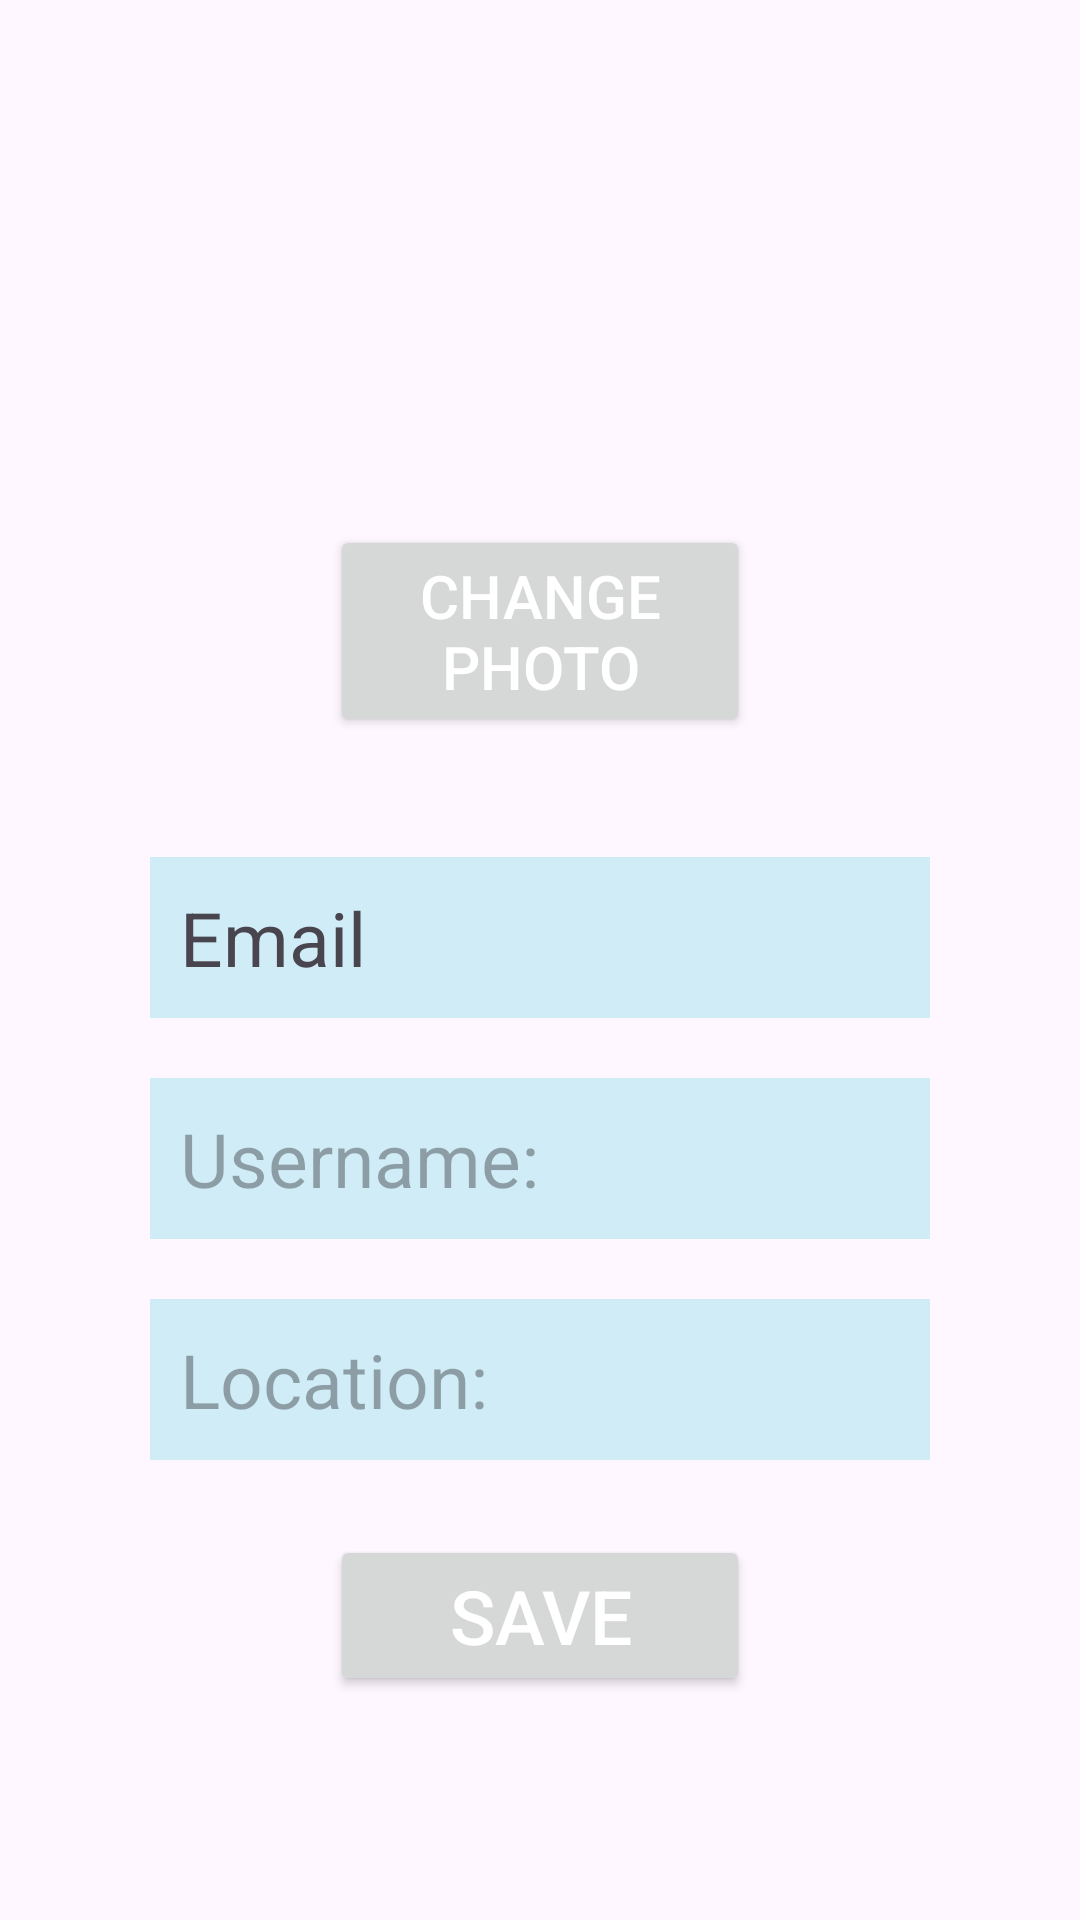

Produce the Android XML layout that renders to this screen, including the resource entries it uses.
<!-- AndroidManifest.xml: application theme Theme.ProjectCurrrency -->
<!-- res/layout/fragment_edit_profile.xml -->
<?xml version="1.0" encoding="utf-8"?>
    <androidx.constraintlayout.widget.ConstraintLayout xmlns:android="http://schemas.android.com/apk/res/android"
        xmlns:tools="http://schemas.android.com/tools"
        xmlns:app="http://schemas.android.com/apk/res-auto"
        android:layout_width="match_parent"
        android:layout_height="match_parent"
        tools:context=".EditProfileFragment"
        android:padding="10dp">


    <ImageView
        android:id="@+id/profileImg"
        android:layout_width="120dp"
        android:layout_height="120dp"
        android:scaleType="centerCrop"
        android:clipToOutline="true"
        android:layout_margin="20dp"
        android:src="@drawable/guestuser"
        app:layout_constraintTop_toTopOf="parent"
        app:layout_constraintStart_toStartOf="parent"
        app:layout_constraintEnd_toEndOf="parent"
        />

    <Button
        android:id="@+id/changePhotoBtn"
        android:layout_width="0dp"
        android:layout_height="wrap_content"
        app:layout_constraintTop_toBottomOf="@+id/profileImg"
        android:text="Change photo"
        android:textSize="20sp"
        app:layout_constraintStart_toStartOf="parent"
        app:layout_constraintEnd_toEndOf="parent"
        android:layout_marginHorizontal="100dp"
        android:layout_marginTop="25dp"
        />

    <TextView
            android:id="@+id/EmailTv"
            android:layout_width="0dp"
            android:layout_height="wrap_content"
            android:text="Email"
            app:layout_constraintTop_toBottomOf="@+id/changePhotoBtn"
            app:layout_constraintEnd_toEndOf="parent"
            app:layout_constraintStart_toStartOf="parent"
            android:layout_marginHorizontal="40dp"
            android:layout_marginTop="40dp"
            android:textSize="25sp"
            android:background="#2E00BCD4"
            android:padding="10sp"

            />
        <EditText
            android:id="@+id/UsernameEt"
            android:layout_width="0dp"
            android:layout_height="wrap_content"
            android:hint="Username: "
            android:textColor="@color/black"
            app:layout_constraintTop_toBottomOf="@+id/EmailTv"
            app:layout_constraintEnd_toEndOf="parent"
            app:layout_constraintStart_toStartOf="parent"
            android:layout_marginHorizontal="40dp"
            android:layout_marginTop="20dp"
            android:textSize="25sp"
            android:background="#2E00BCD4"
            android:padding="10sp"
            android:inputType="textPersonName"

            />
        <EditText
            android:id="@+id/locationEt"
            android:layout_width="0dp"
            android:layout_height="wrap_content"
            android:hint="Location: "
            app:layout_constraintTop_toBottomOf="@+id/UsernameEt"
            app:layout_constraintEnd_toEndOf="parent"
            app:layout_constraintStart_toStartOf="parent"
            android:layout_marginHorizontal="40dp"
            android:layout_marginTop="20dp"
            android:textSize="25sp"
            android:background="#2E00BCD4"
            android:padding="10sp"
            android:textColor="@color/black"

            />

        <Button
            android:id="@+id/saveBtn"
            android:layout_width="0dp"
            android:layout_height="wrap_content"
            app:layout_constraintTop_toBottomOf="@+id/locationEt"
            android:text="Save"
            android:textSize="25sp"
            app:layout_constraintStart_toStartOf="parent"
            app:layout_constraintEnd_toEndOf="parent"
            android:layout_marginHorizontal="100dp"
            android:layout_marginTop="25dp"
            />


    </androidx.constraintlayout.widget.ConstraintLayout>
<!-- resources referenced by this layout -->
<resources>
  <color name="black">#FF000000</color>
  <style name="Theme.ProjectCurrrency" parent="Base.Theme.ProjectCurrrency" />
  <style name="Base.Theme.ProjectCurrrency" parent="Theme.Material3.DayNight.NoActionBar">
          
           <item name="colorPrimary">@color/blue_dark</item>
          <item name="colorOnPrimary">@android:color/white</item>
          <item name="android:textColorPrimary">@android:color/white</item>
  
  
  
      </style>
  <color name="blue_dark">#3F51B5</color>
</resources>
